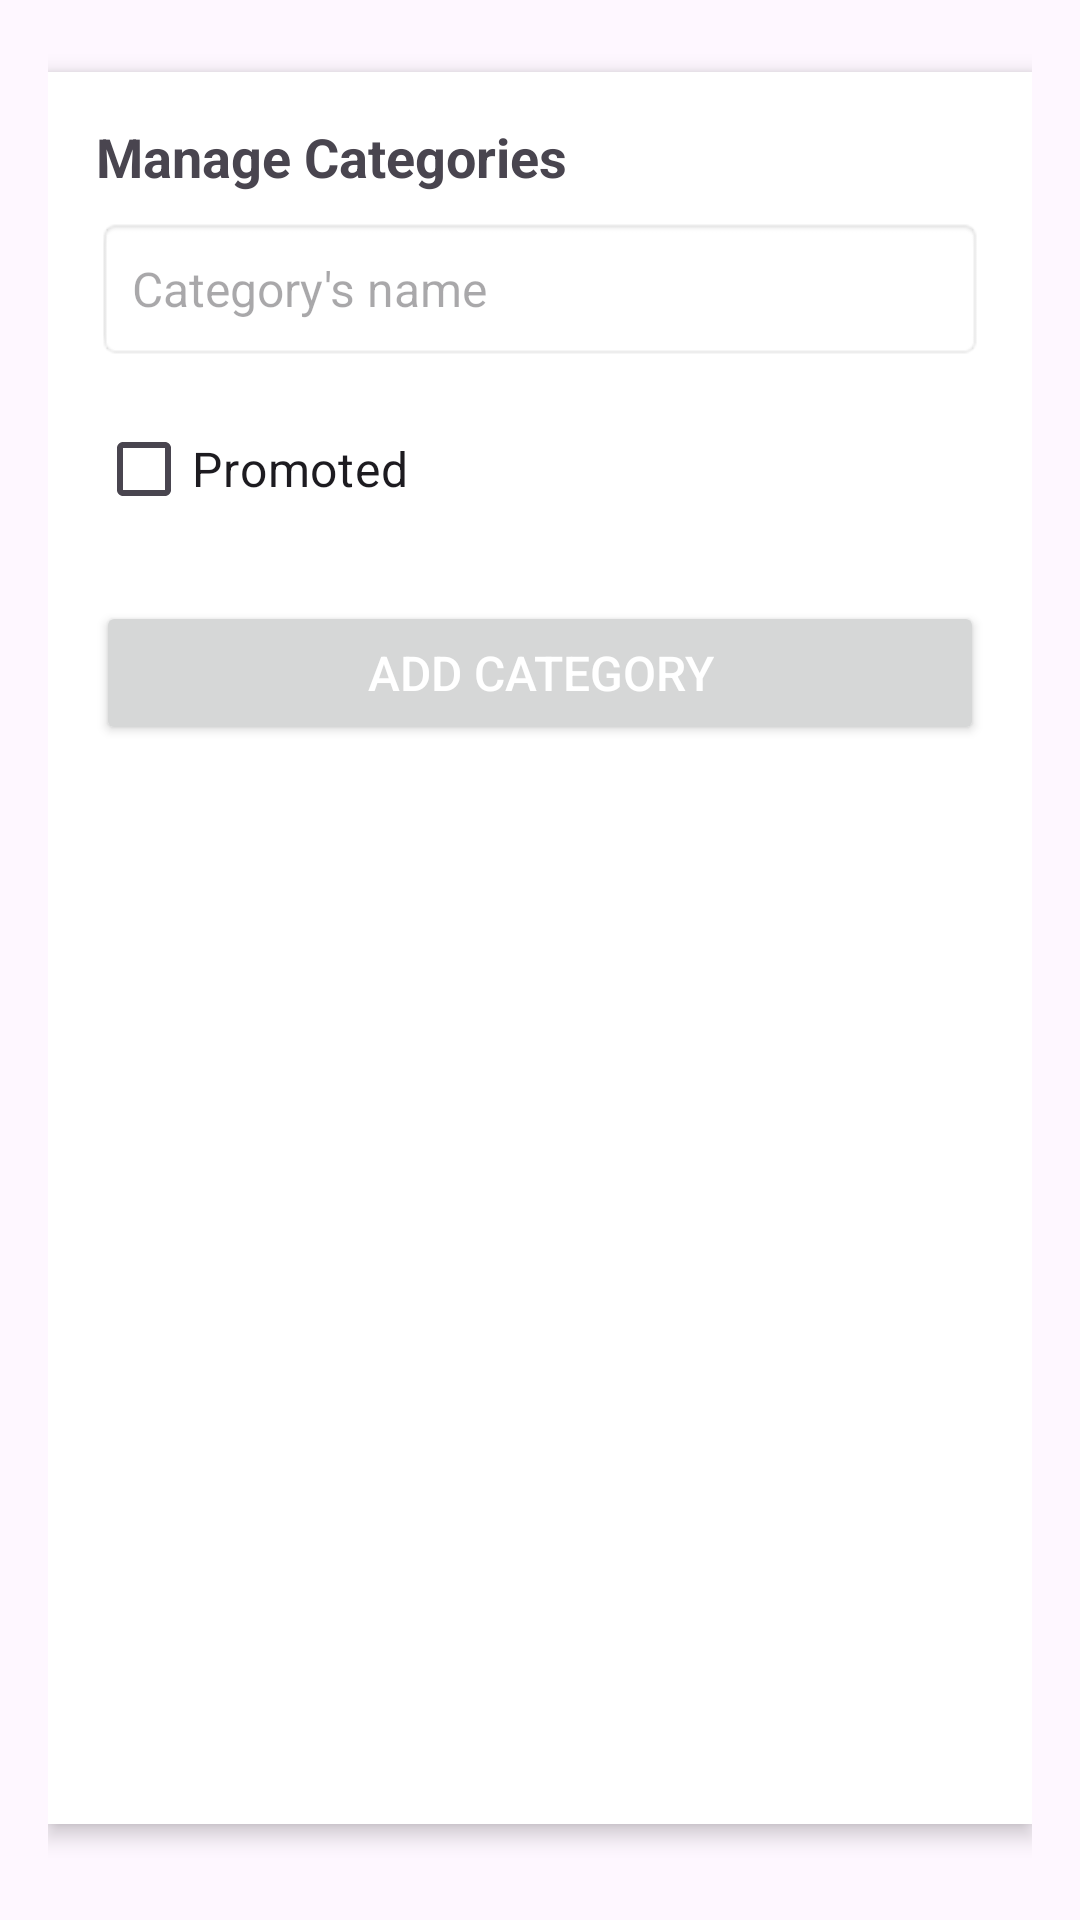

Produce the Android XML layout that renders to this screen, including the resource entries it uses.
<!-- AndroidManifest.xml: application theme Theme.Android_app -->
<!-- res/layout/fragment_category_manager.xml -->
<?xml version="1.0" encoding="utf-8"?>
<LinearLayout xmlns:android="http://schemas.android.com/apk/res/android"
    android:layout_width="match_parent"
    android:layout_height="match_parent"
    android:padding="16dp">

        <LinearLayout
            android:layout_width="match_parent"
            android:layout_height="match_parent"
            android:orientation="vertical"
            android:background="@android:color/white"
            android:padding="16dp"
            android:elevation="4dp"
            android:layout_marginBottom="16dp"
            android:layout_marginTop="8dp">

            <TextView
                android:layout_width="wrap_content"
                android:layout_height="wrap_content"
                android:layout_marginBottom="8dp"
                android:text="Manage Categories"
                android:textSize="18sp"
                android:textStyle="bold" />

            <EditText
                android:id="@+id/category_input"
                android:layout_width="match_parent"
                android:layout_height="48dp"
                android:hint="Category's name"
                android:padding="12dp"
                android:background="@android:drawable/editbox_background"
                android:textSize="16sp" />

            <CheckBox
                android:id="@+id/promoted_checkbox"
                android:layout_width="wrap_content"
                android:layout_height="wrap_content"
                android:layout_marginVertical="12dp"
                android:text="Promoted"
                android:textSize="16sp" />

            <Button
                android:id="@+id/add_category_button"
                android:layout_width="match_parent"
                android:layout_height="48dp"
                android:layout_marginTop="8dp"
                android:text="Add Category"
                android:textColor="@android:color/white"
                android:textSize="16sp" />

            
            <Button
                android:id="@+id/update_category_button"
                android:layout_width="match_parent"
                android:layout_height="wrap_content"
                android:text="Update Category"
                android:visibility="gone"/>

            
            <Button
                android:id="@+id/cancel_edit_button"
                android:layout_width="match_parent"
                android:layout_height="wrap_content"
                android:text="Cancel"
                android:visibility="gone"/>

            <ListView
                android:id="@+id/category_list"
                android:layout_width="match_parent"
                android:layout_height="wrap_content"
                android:layout_marginTop="16dp"
                android:divider="@android:color/darker_gray"
                android:dividerHeight="1dp" />
        </LinearLayout>

</LinearLayout>
<!-- resources referenced by this layout -->
<resources>
  <style name="Theme.Android_app" parent="Base.Theme.Android_app" />
  <style name="Base.Theme.Android_app" parent="Theme.Material3.DayNight.NoActionBar">
          
          <item name="colorPrimary">@color/red</item>
      </style>
  <color name="red">#E50914</color>
</resources>
